Photos from the image-classification dataset "lion-tiger" in the GitHub repository yonathanarya/dataset_tugas. Its 2 classes are: lion, tiger.

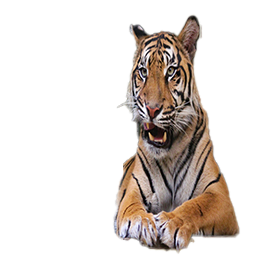
Label: tiger

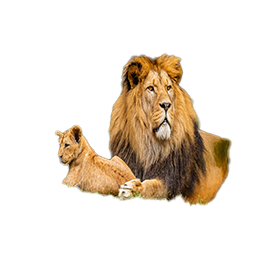
Label: lion

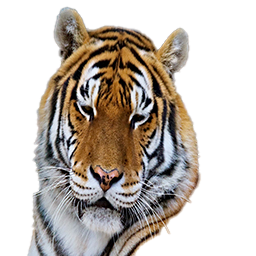
Label: tiger

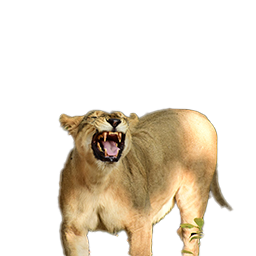
Label: lion

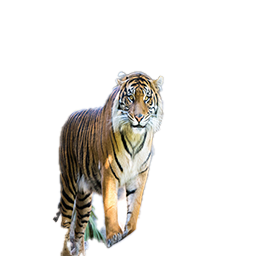
Label: tiger

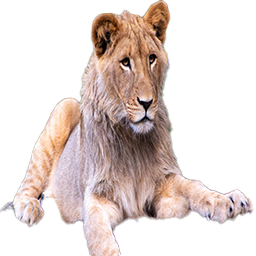
Label: lion
